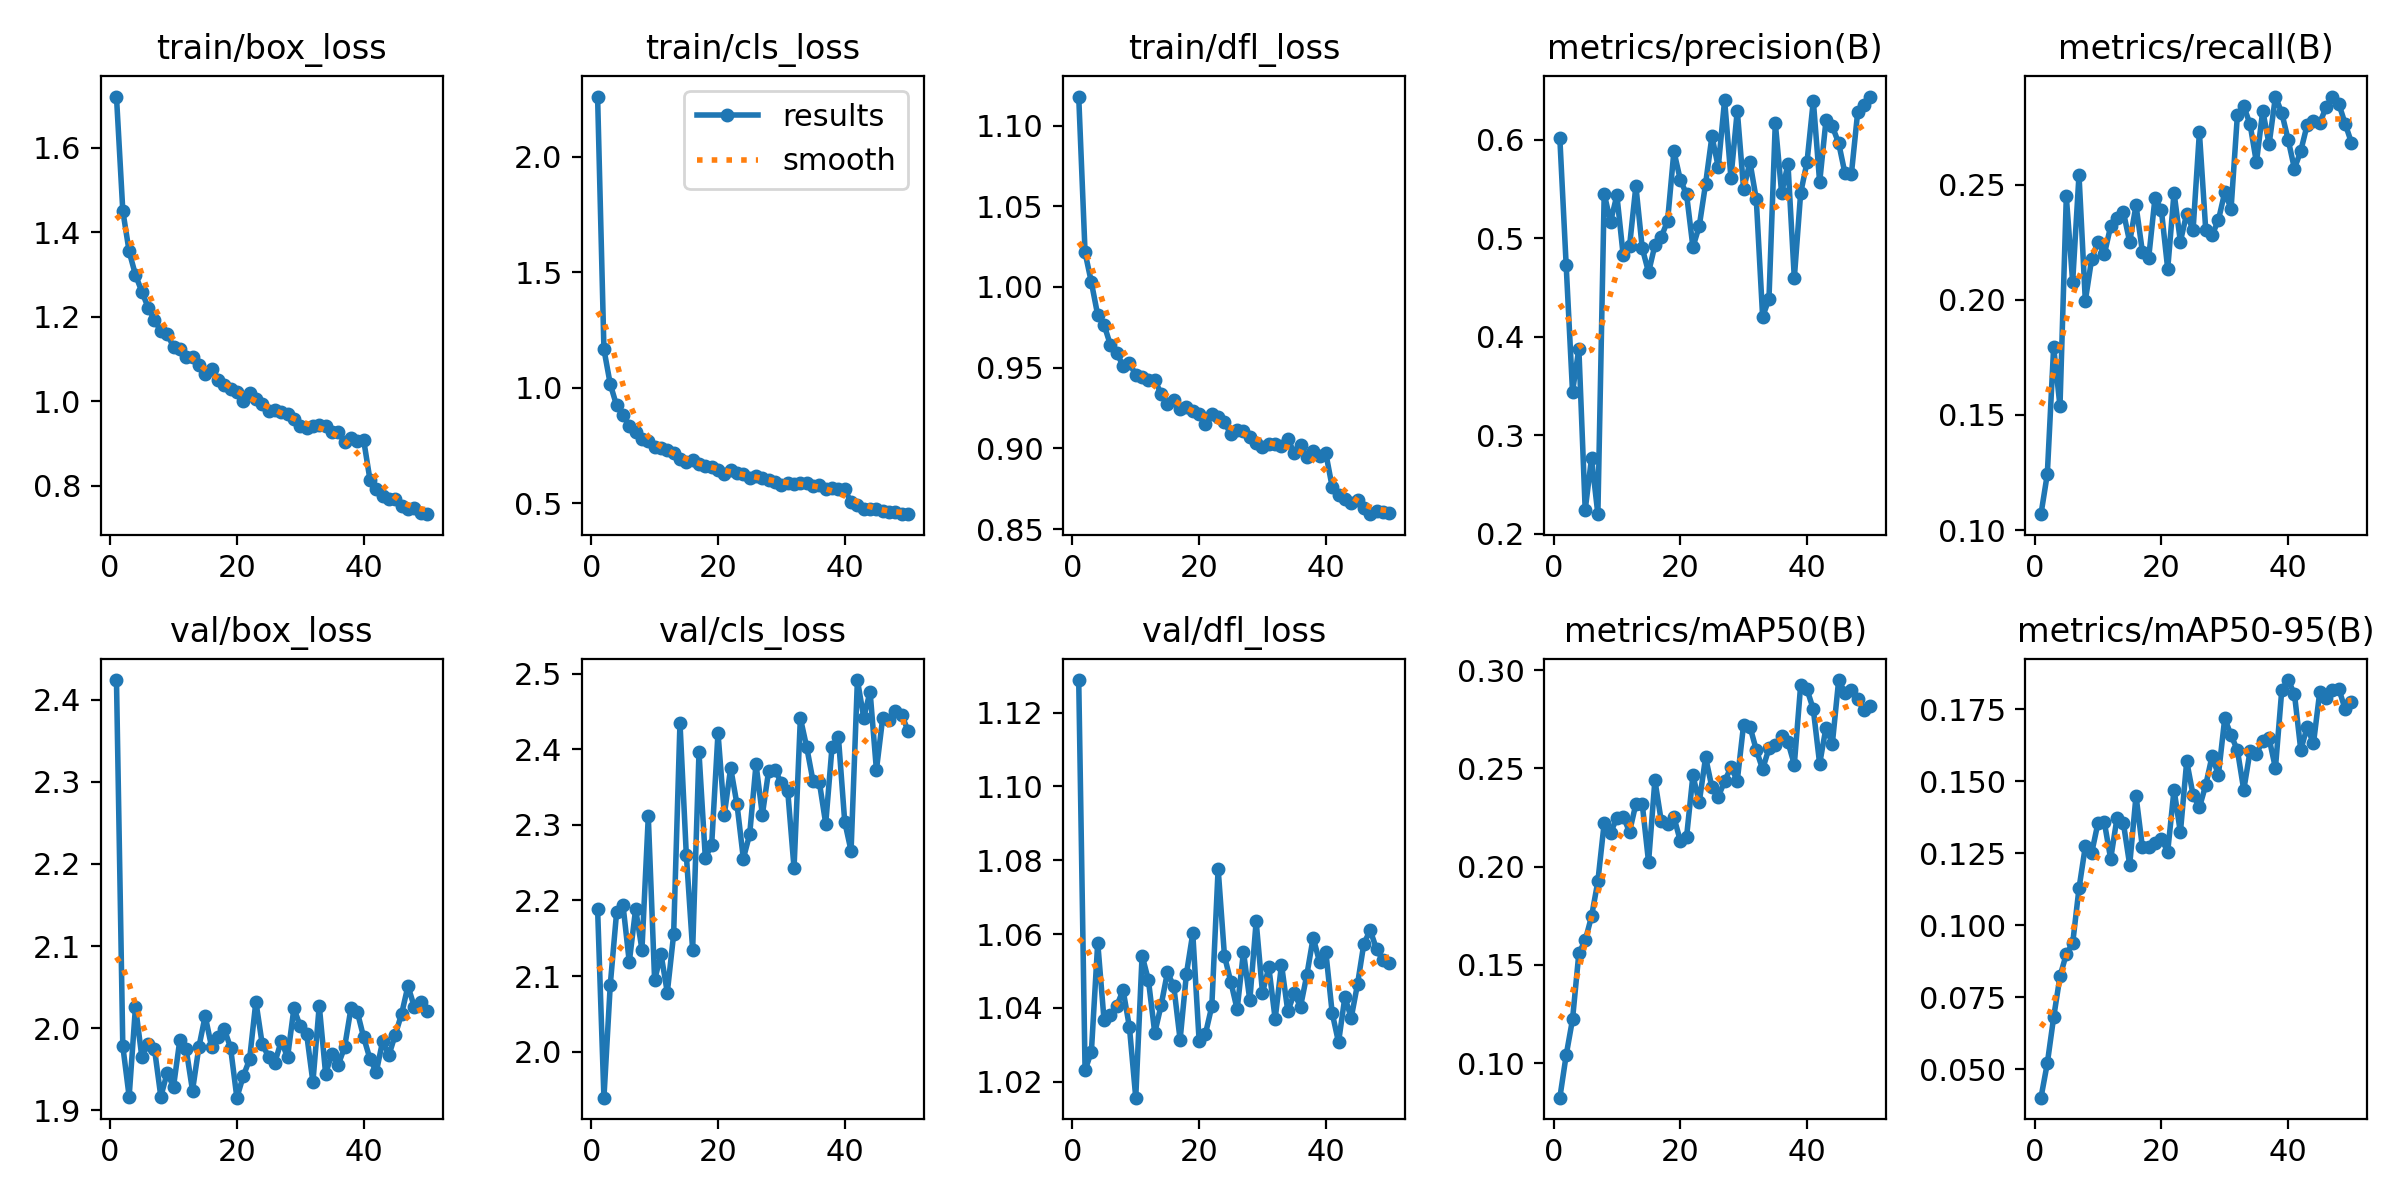

Source data for this figure (header and first rows):
epoch, time, train/box_loss, train/cls_loss, train/dfl_loss, metrics/precision(B), metrics/recall(B), metrics/mAP50(B), metrics/mAP50-95(B), val/box_loss, val/cls_loss, val/dfl_loss, lr/pg0, lr/pg1, lr/pg2
1, 42.02, 1.721, 2.26, 1.118, 0.6014, 0.1069, 0.08241, 0.04016, 2.424, 2.189, 1.129, 0.0001847, 0.0001847, 0.0001847
2, 83.92, 1.451, 1.167, 1.021, 0.4724, 0.1243, 0.1041, 0.05207, 1.978, 1.939, 1.023, 0.0003627, 0.0003627, 0.0003627
3, 126.7, 1.355, 1.016, 1.003, 0.3444, 0.1795, 0.1222, 0.06802, 1.917, 2.088, 1.028, 0.0005334, 0.0005334, 0.0005334
4, 170, 1.299, 0.924, 0.9825, 0.3881, 0.1538, 0.1559, 0.08222, 2.026, 2.184, 1.058, 0.000523, 0.000523, 0.000523
5, 212.7, 1.26, 0.8831, 0.9766, 0.2243, 0.2449, 0.1625, 0.09003, 1.965, 2.194, 1.037, 0.000512, 0.000512, 0.000512
6, 255.9, 1.222, 0.8344, 0.9641, 0.2769, 0.2077, 0.1747, 0.09367, 1.981, 2.118, 1.038, 0.000501, 0.000501, 0.000501
7, 298.5, 1.192, 0.8095, 0.9591, 0.22, 0.2542, 0.1925, 0.1128, 1.975, 2.188, 1.04, 0.0004899, 0.0004899, 0.0004899
8, 340.5, 1.166, 0.778, 0.9512, 0.5451, 0.1996, 0.2223, 0.1274, 1.917, 2.135, 1.045, 0.0004789, 0.0004789, 0.0004789
9, 383.2, 1.159, 0.7717, 0.9529, 0.5168, 0.2178, 0.2171, 0.1251, 1.946, 2.311, 1.035, 0.0004679, 0.0004679, 0.0004679
10, 424.8, 1.13, 0.7457, 0.9455, 0.5435, 0.2253, 0.225, 0.1355, 1.929, 2.094, 1.016, 0.0004569, 0.0004569, 0.0004569
11, 466.2, 1.124, 0.7397, 0.9443, 0.4825, 0.2198, 0.2254, 0.1357, 1.986, 2.13, 1.054, 0.0004459, 0.0004459, 0.0004459
12, 507.9, 1.106, 0.7303, 0.9424, 0.4921, 0.2321, 0.2178, 0.123, 1.974, 2.078, 1.047, 0.0004349, 0.0004349, 0.0004349
13, 550.3, 1.106, 0.719, 0.9422, 0.553, 0.2357, 0.2319, 0.1372, 1.924, 2.155, 1.033, 0.0004239, 0.0004239, 0.0004239
14, 592.8, 1.086, 0.6931, 0.934, 0.4901, 0.2382, 0.2321, 0.1355, 1.977, 2.435, 1.041, 0.0004129, 0.0004129, 0.0004129
15, 635.6, 1.064, 0.6791, 0.9273, 0.4654, 0.2251, 0.2023, 0.1209, 2.015, 2.26, 1.05, 0.0004019, 0.0004019, 0.0004019
16, 677.1, 1.076, 0.6885, 0.9301, 0.4929, 0.241, 0.244, 0.1449, 1.978, 2.134, 1.046, 0.0003909, 0.0003909, 0.0003909
17, 718.3, 1.05, 0.6702, 0.9242, 0.5013, 0.221, 0.2233, 0.1272, 1.989, 2.396, 1.031, 0.0003799, 0.0003799, 0.0003799
18, 760.3, 1.038, 0.6617, 0.9256, 0.5175, 0.2183, 0.2219, 0.1273, 1.999, 2.256, 1.049, 0.0003688, 0.0003688, 0.0003688
19, 801.5, 1.028, 0.656, 0.9229, 0.5882, 0.2444, 0.2252, 0.1285, 1.976, 2.273, 1.06, 0.0003578, 0.0003578, 0.0003578
20, 843.9, 1.023, 0.6449, 0.9211, 0.5596, 0.239, 0.2132, 0.13, 1.915, 2.422, 1.031, 0.0003468, 0.0003468, 0.0003468
21, 884.7, 1.001, 0.6296, 0.9153, 0.5445, 0.2134, 0.2152, 0.1255, 1.941, 2.313, 1.033, 0.0003358, 0.0003358, 0.0003358
22, 926.4, 1.019, 0.6443, 0.9216, 0.491, 0.2465, 0.2464, 0.1471, 1.962, 2.375, 1.04, 0.0003248, 0.0003248, 0.0003248
23, 969.1, 1.005, 0.6332, 0.9192, 0.5123, 0.2253, 0.2328, 0.1322, 2.032, 2.327, 1.078, 0.0003138, 0.0003138, 0.0003138
24, 1011, 0.9939, 0.6287, 0.9161, 0.5553, 0.2375, 0.2557, 0.1569, 1.981, 2.255, 1.054, 0.0003028, 0.0003028, 0.0003028
25, 1052, 0.9776, 0.6099, 0.9089, 0.6034, 0.2302, 0.2403, 0.1452, 1.965, 2.287, 1.047, 0.0002918, 0.0002918, 0.0002918
26, 1094, 0.9793, 0.6187, 0.9115, 0.5722, 0.2727, 0.2356, 0.1409, 1.958, 2.38, 1.04, 0.0002808, 0.0002808, 0.0002808
27, 1136, 0.9739, 0.6119, 0.9106, 0.6402, 0.2304, 0.2435, 0.1486, 1.984, 2.313, 1.055, 0.0002698, 0.0002698, 0.0002698
28, 1178, 0.971, 0.6028, 0.9074, 0.5613, 0.2281, 0.2506, 0.1587, 1.965, 2.372, 1.042, 0.0002588, 0.0002588, 0.0002588
29, 1220, 0.9591, 0.5911, 0.9036, 0.6296, 0.2346, 0.2438, 0.1522, 2.024, 2.373, 1.063, 0.0002478, 0.0002478, 0.0002478
30, 1263, 0.9424, 0.5816, 0.9009, 0.55, 0.2467, 0.2724, 0.1718, 2.002, 2.355, 1.044, 0.0002367, 0.0002367, 0.0002367
31, 1305, 0.9372, 0.5884, 0.903, 0.5775, 0.2396, 0.2713, 0.1659, 1.993, 2.345, 1.051, 0.0002257, 0.0002257, 0.0002257
32, 1346, 0.9425, 0.5833, 0.9025, 0.5394, 0.2803, 0.2595, 0.1607, 1.934, 2.243, 1.037, 0.0002147, 0.0002147, 0.0002147
33, 1388, 0.9437, 0.5874, 0.9012, 0.4204, 0.2841, 0.2496, 0.1469, 2.028, 2.441, 1.052, 0.0002037, 0.0002037, 0.0002037
34, 1430, 0.9416, 0.5903, 0.906, 0.4383, 0.2762, 0.2602, 0.1604, 1.945, 2.403, 1.039, 0.0001927, 0.0001927, 0.0001927
35, 1471, 0.9281, 0.5768, 0.8972, 0.6171, 0.2597, 0.2617, 0.1595, 1.969, 2.358, 1.044, 0.0001817, 0.0001817, 0.0001817
36, 1512, 0.928, 0.5808, 0.9019, 0.5458, 0.2821, 0.2663, 0.1641, 1.956, 2.356, 1.04, 0.0001707, 0.0001707, 0.0001707
37, 1553, 0.9039, 0.5611, 0.895, 0.5753, 0.2675, 0.2634, 0.1648, 1.977, 2.301, 1.049, 0.0001597, 0.0001597, 0.0001597
38, 1596, 0.9134, 0.5673, 0.8985, 0.4596, 0.2883, 0.252, 0.1545, 2.024, 2.403, 1.059, 0.0001487, 0.0001487, 0.0001487
39, 1637, 0.9068, 0.5612, 0.8952, 0.5457, 0.2812, 0.2923, 0.1816, 2.02, 2.416, 1.052, 0.0001377, 0.0001377, 0.0001377
40, 1678, 0.9094, 0.5605, 0.8969, 0.5771, 0.2696, 0.2903, 0.1851, 1.989, 2.304, 1.055, 0.0001267, 0.0001267, 0.0001267
41, 1717, 0.8151, 0.5055, 0.8761, 0.6397, 0.257, 0.2801, 0.1802, 1.963, 2.266, 1.039, 0.0001156, 0.0001156, 0.0001156
42, 1755, 0.7934, 0.4914, 0.8714, 0.5567, 0.2647, 0.2523, 0.1608, 1.947, 2.491, 1.031, 0.0001046, 0.0001046, 0.0001046
43, 1794, 0.7768, 0.4774, 0.869, 0.6198, 0.2759, 0.2708, 0.1687, 1.984, 2.442, 1.043, 9.36304e-05, 9.36304e-05, 9.36304e-05
44, 1832, 0.7696, 0.4743, 0.8662, 0.6136, 0.2776, 0.2626, 0.1631, 1.967, 2.476, 1.037, 8.26216e-05, 8.26216e-05, 8.26216e-05
45, 1870, 0.7696, 0.4765, 0.8678, 0.5965, 0.2767, 0.295, 0.1811, 1.992, 2.373, 1.046, 7.16128e-05, 7.16128e-05, 7.16128e-05
46, 1908, 0.7524, 0.4667, 0.8634, 0.5657, 0.2838, 0.2885, 0.1789, 2.017, 2.442, 1.057, 6.0604e-05, 6.0604e-05, 6.0604e-05
47, 1946, 0.7466, 0.4633, 0.8593, 0.5647, 0.288, 0.29, 0.1815, 2.051, 2.439, 1.061, 4.95952e-05, 4.95952e-05, 4.95952e-05
48, 1984, 0.7477, 0.4634, 0.8614, 0.6279, 0.2852, 0.2852, 0.1821, 2.026, 2.451, 1.056, 3.85864e-05, 3.85864e-05, 3.85864e-05
49, 2022, 0.7353, 0.4537, 0.8608, 0.6351, 0.2765, 0.2796, 0.1749, 2.032, 2.445, 1.053, 2.75776e-05, 2.75776e-05, 2.75776e-05
50, 2061, 0.7333, 0.4544, 0.8601, 0.6438, 0.2682, 0.2821, 0.1773, 2.02, 2.424, 1.052, 1.65688e-05, 1.65688e-05, 1.65688e-05
